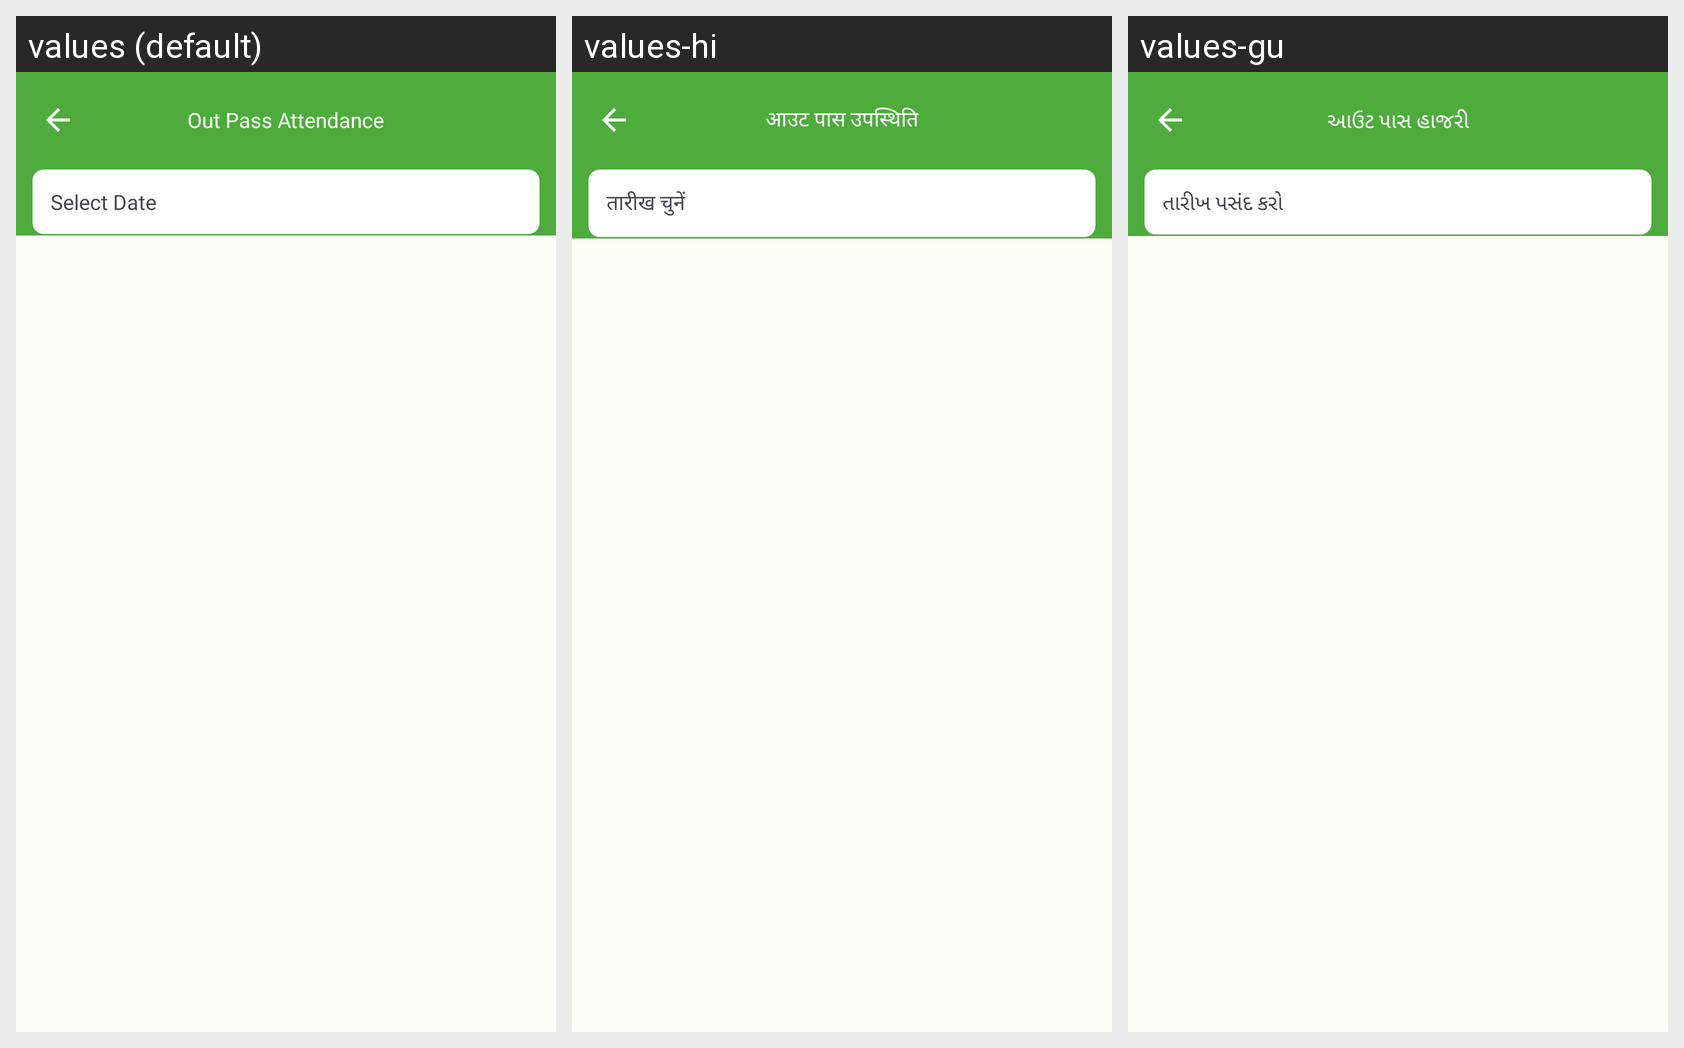

The Android screen above is rendered under several locales of the same app. Produce the string resources it draws, with the default and per-locale values.
Android screen res/layout/fragment_out_pass_report.xml rendered under 3 locales, left to right: values (default), values-hi, values-gu. Device: Nexus 5 (rendered at 1080×1920; each locale shown at half size, 540×960, under a caption strip naming it); theme Theme.ECarePro.
Strings drawn on this screen, with the default value and each locale's value (text and hints the layout hard-codes, and strings that could not be matched under every locale, appear in the picture but are not listed):

out_pass_attendance
  values: Out Pass Attendance
  values-hi: आउट पास उपस्थिति
  values-gu: આઉટ પાસ હાજરી

general_select_date
  values: Select Date
  values-hi: तारीख चुनें
  values-gu: તારીખ પસંદ કરો
